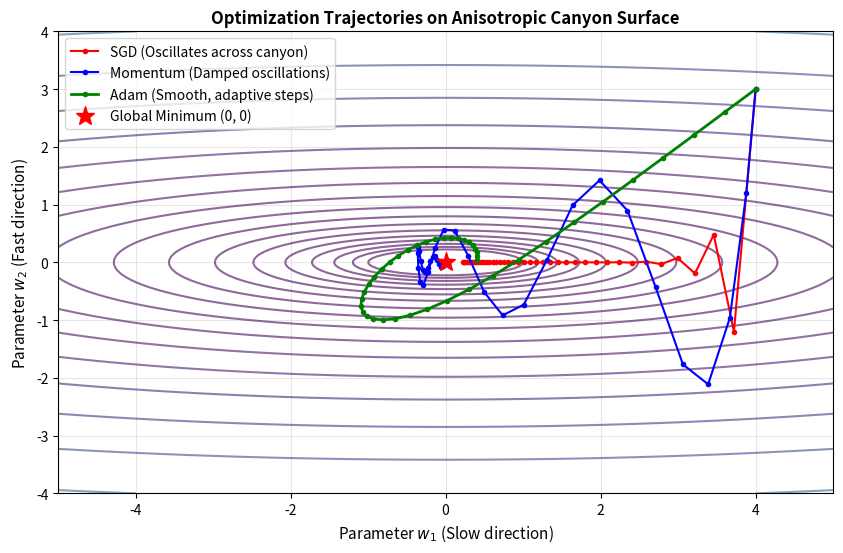

Write Python code to recreate this figure.
import numpy as np
import matplotlib.pyplot as plt

# Define anisotropic quadratic loss: f(x, y) = 0.1 * x^2 + 2.0 * y^2 (Canyon shape)
def loss_func(x, y):
    return 0.1 * x**2 + 2.0 * y**2

def grad_func(x, y):
    return np.array([0.2 * x, 4.0 * y])

# Optimizer implementations
def run_optimizer(opt_name, lr=0.1, steps=50, beta1=0.9, beta2=0.999, eps=1e-8):
    w = np.array([4.0, 3.0])  # Starting point
    path = [w.copy()]
    m = np.zeros(2)
    v = np.zeros(2)
    
    for t in range(1, steps + 1):
        g = grad_func(w[0], w[1])
        if opt_name == 'SGD':
            w = w - lr * g
        elif opt_name == 'Momentum':
            m = beta1 * m + lr * g
            w = w - m
        elif opt_name == 'RMSProp':
            v = beta1 * v + (1 - beta1) * (g**2)
            w = w - lr * g / (np.sqrt(v) + eps)
        elif opt_name == 'Adam':
            m = beta1 * m + (1 - beta1) * g
            v = beta2 * v + (1 - beta2) * (g**2)
            m_hat = m / (1 - beta1**t)
            v_hat = v / (1 - beta2**t)
            w = w - lr * m_hat / (np.sqrt(v_hat) + eps)
        path.append(w.copy())
    return np.array(path)

# Run optimizers
path_sgd = run_optimizer('SGD', lr=0.35, steps=40)
path_mom = run_optimizer('Momentum', lr=0.15, steps=40, beta1=0.8)
path_adam = run_optimizer('Adam', lr=0.4, steps=40)

# Plot loss contours and optimizer trajectories
x_grid = np.linspace(-5, 5, 200)
y_grid = np.linspace(-4, 4, 200)
X_mesh, Y_mesh = np.meshgrid(x_grid, y_grid)
Z_mesh = loss_func(X_mesh, Y_mesh)

plt.figure(figsize=(10, 6))
plt.contour(X_mesh, Y_mesh, Z_mesh, levels=np.logspace(-1, 2, 20), cmap='viridis', alpha=0.6)
plt.plot(path_sgd[:, 0], path_sgd[:, 1], 'r.-', label='SGD (Oscillates across canyon)', linewidth=1.5)
plt.plot(path_mom[:, 0], path_mom[:, 1], 'b.-', label='Momentum (Damped oscillations)', linewidth=1.5)
plt.plot(path_adam[:, 0], path_adam[:, 1], 'g.-', label='Adam (Smooth, adaptive steps)', linewidth=2.0)
plt.plot(0, 0, 'r*', markersize=14, label='Global Minimum (0, 0)')
plt.xlabel('Parameter $w_1$ (Slow direction)', fontsize=11)
plt.ylabel('Parameter $w_2$ (Fast direction)', fontsize=11)
plt.title('Optimization Trajectories on Anisotropic Canyon Surface', fontsize=12, fontweight='bold')
plt.legend(fontsize=10)
plt.grid(True, alpha=0.3)
plt.show()
